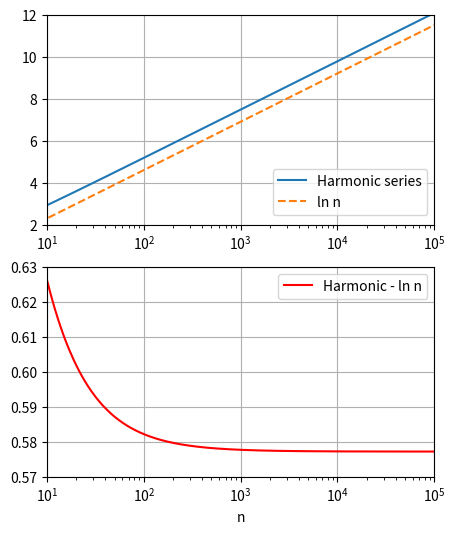

The matplotlib source for this figure:
import numpy as np
import matplotlib.pyplot as plt

Nmax = 1e5
n = np.arange(1, Nmax+1)
hplot = np.zeros_like(n)
harmo = 0

for N  in np.arange(0, int(Nmax)):
    harmo += 1/n[N]
    hplot[N]=harmo
    
    
fig, (ax1, ax2) = plt.subplots(2, 
                  figsize=(5,6))

ax1.semilogx(n, hplot , 
             n, np.log(n) , '--')
ax1.set_xlim([10, Nmax])
ax1.set_ylim([2, 12])
ax1.legend(['Harmonic series', 'ln n'], 
           bbox_to_anchor=(1, 0.3))
ax1.grid('on')

ax2.semilogx(n, hplot-np.log(n), 'red')
ax2.set_xlim([10, Nmax])
ax2.set_ylim([0.57, 0.63])
ax2.legend(['Harmonic - ln n'])
ax2.grid('on')
ax2.set(xlabel = 'n')
plt.show()